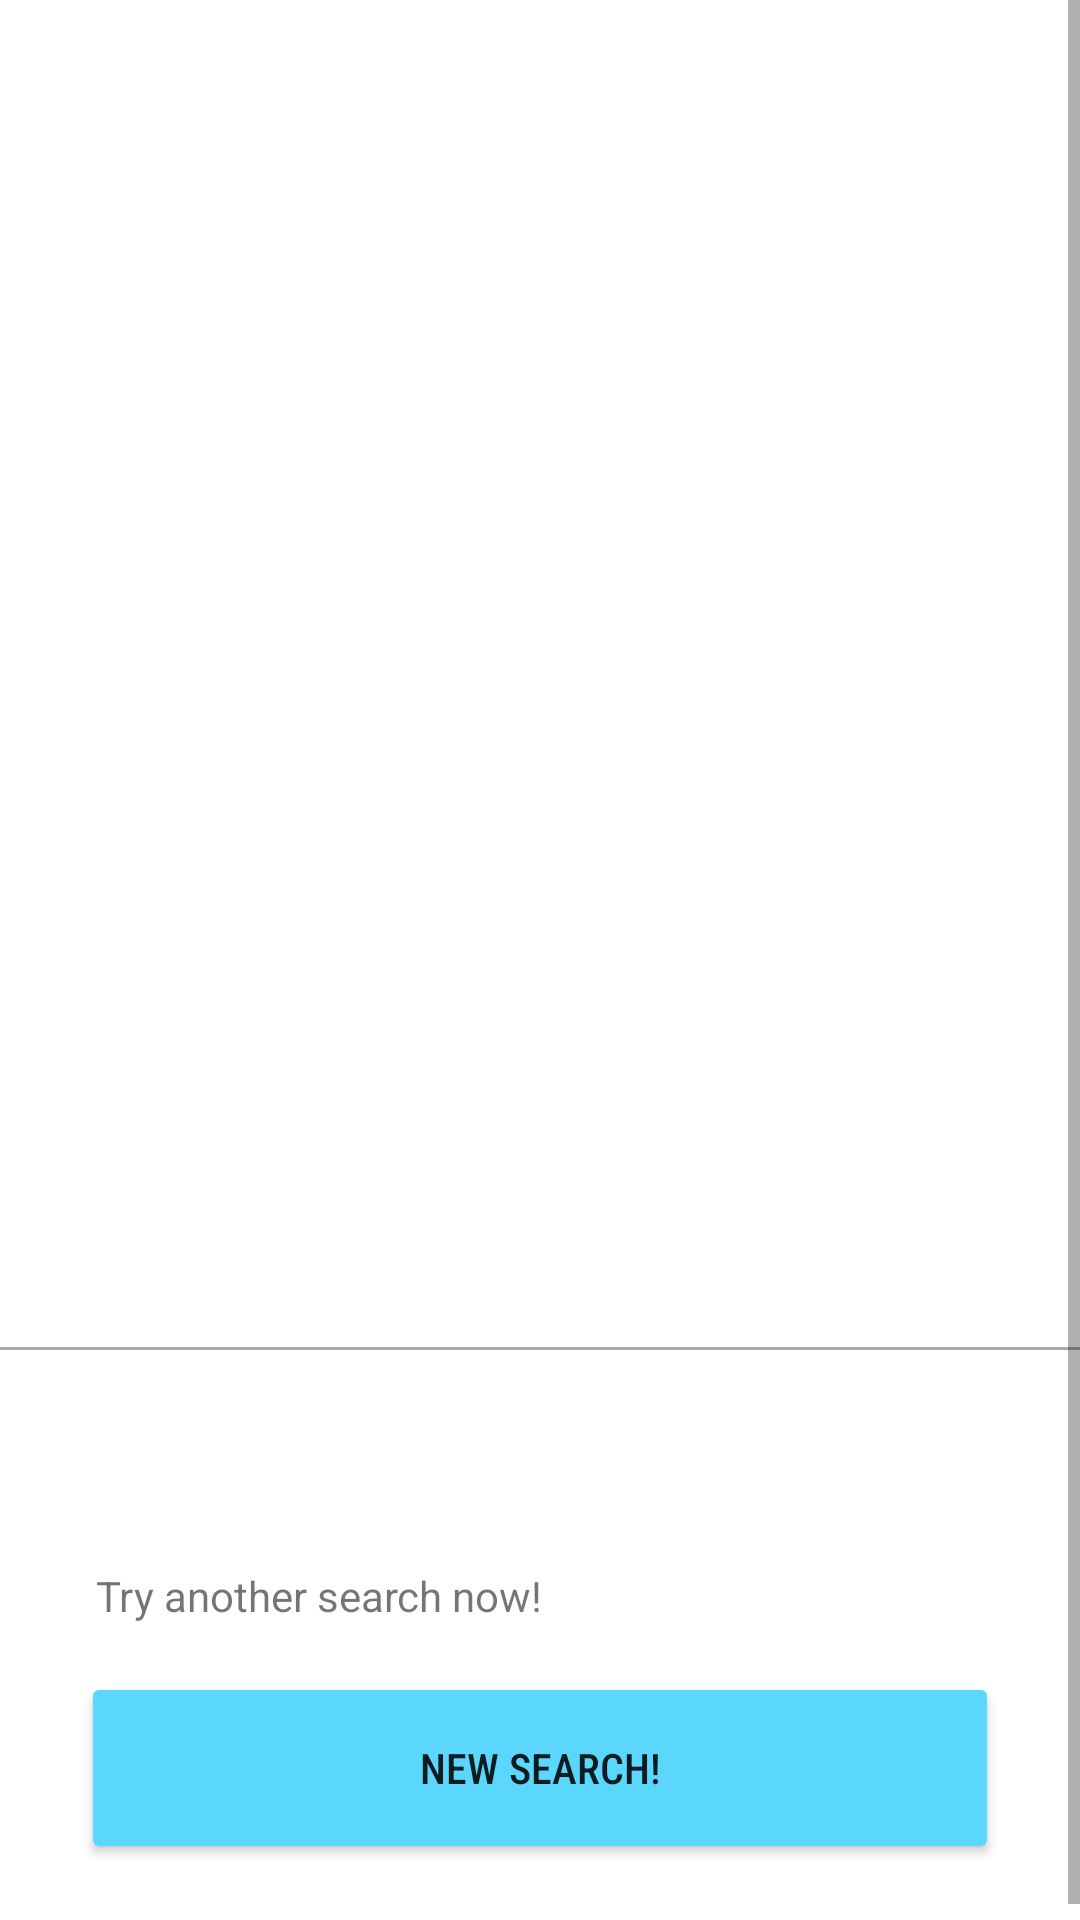

Layout XML and referenced resources for this Android screen:
<!-- AndroidManifest.xml: application theme Theme.DictionMaster -->
<!-- res/layout/activity_result.xml -->
<?xml version="1.0" encoding="utf-8"?>
<ScrollView xmlns:android="http://schemas.android.com/apk/res/android"
    xmlns:app="http://schemas.android.com/apk/res-auto"
    xmlns:tools="http://schemas.android.com/tools"
    android:layout_width="wrap_content"
    android:layout_height="wrap_content">

<androidx.constraintlayout.widget.ConstraintLayout
    android:layout_width="wrap_content"
    android:layout_height="wrap_content"
    tools:context=".view.ResultActivity">

    <TextView
        android:id="@+id/textSearchWord"
        android:layout_width="0dp"
        android:layout_height="wrap_content"
        android:layout_marginStart="32dp"
        android:layout_marginTop="24dp"
        android:layout_marginEnd="32dp"
        android:text=""
        android:textColor="@color/textColorPrimary"
        android:textSize="45sp"
        android:textStyle="bold"
        app:layout_constraintEnd_toEndOf="parent"
        app:layout_constraintStart_toStartOf="parent"
        app:layout_constraintTop_toTopOf="parent" />

    <Button
        android:id="@+id/btPlayPronunciations"
        android:layout_width="65dp"
        android:layout_height="59dp"
        android:layout_marginStart="32dp"
        android:layout_marginTop="16dp"
        android:background="@drawable/button_shape"
        android:padding="15dp"
        android:visibility="invisible"
        app:icon="@drawable/ic_play"
        app:layout_constraintEnd_toStartOf="@+id/textPronunciation"
        app:layout_constraintHorizontal_bias="0.5"
        app:layout_constraintStart_toStartOf="parent"
        app:layout_constraintTop_toBottomOf="@+id/textSearchWord" />

    <TextView
        android:id="@+id/textPronunciation"
        android:layout_width="0dp"
        android:layout_height="wrap_content"
        android:layout_marginStart="24dp"
        android:layout_marginTop="32dp"
        android:layout_marginEnd="32dp"
        android:text=""
        android:textColor="#66052D39"
        android:textSize="22sp"
        android:visibility="invisible"
        app:layout_constraintEnd_toEndOf="parent"
        app:layout_constraintHorizontal_bias="0.5"
        app:layout_constraintStart_toEndOf="@+id/btPlayPronunciations"
        app:layout_constraintTop_toBottomOf="@+id/textSearchWord" />

    <TextView
        android:id="@+id/textMeaning_1"
        android:layout_width="0dp"
        android:layout_height="wrap_content"
        android:layout_marginStart="32dp"
        android:layout_marginTop="24dp"
        android:layout_marginEnd="32dp"
        android:text=""
        android:visibility="invisible"
        android:textColor="@color/textColorPrimary"
        android:textSize="16sp"
        android:textStyle="bold"
        app:layout_constraintEnd_toEndOf="parent"
        app:layout_constraintStart_toStartOf="parent"
        app:layout_constraintTop_toBottomOf="@+id/btPlayPronunciations" />

    <TextView
        android:id="@+id/textDetails_1"
        android:layout_width="0dp"
        android:layout_height="wrap_content"
        android:layout_marginStart="32dp"
        android:layout_marginTop="16dp"
        android:layout_marginEnd="32dp"
        android:text=""
        android:visibility="invisible"
        app:layout_constraintEnd_toEndOf="parent"
        app:layout_constraintStart_toStartOf="parent"
        app:layout_constraintTop_toBottomOf="@+id/textMeaning_1" />

    <TextView
        android:id="@+id/textMeaning_2"
        android:layout_width="0dp"
        android:layout_height="wrap_content"
        android:layout_marginStart="32dp"
        android:layout_marginTop="32dp"
        android:layout_marginEnd="32dp"
        android:text=""
        android:visibility="invisible"
        android:textColor="@color/textColorPrimary"
        android:textSize="16sp"
        android:textStyle="bold"
        app:layout_constraintEnd_toEndOf="parent"
        app:layout_constraintStart_toStartOf="parent"
        app:layout_constraintTop_toBottomOf="@+id/textDetails_1" />

    <TextView
        android:id="@+id/textDetails_2"
        android:layout_width="0dp"
        android:layout_height="wrap_content"
        android:layout_marginStart="32dp"
        android:layout_marginTop="16dp"
        android:layout_marginEnd="32dp"
        android:text=""
        android:visibility="invisible"
        app:layout_constraintEnd_toEndOf="parent"
        app:layout_constraintStart_toStartOf="parent"
        app:layout_constraintTop_toBottomOf="@+id/textMeaning_2" />

    <TextView
        android:id="@+id/textMeaning_3"
        android:layout_width="0dp"
        android:layout_height="wrap_content"
        android:layout_marginStart="32dp"
        android:layout_marginTop="32dp"
        android:layout_marginEnd="32dp"
        android:text=""
        android:visibility="invisible"
        android:textColor="@color/textColorPrimary"
        android:textSize="16sp"
        android:textStyle="bold"
        app:layout_constraintEnd_toEndOf="parent"
        app:layout_constraintHorizontal_bias="0.0"
        app:layout_constraintStart_toStartOf="parent"
        app:layout_constraintTop_toBottomOf="@+id/textDetails_2" />

    <TextView
        android:id="@+id/textDetails_3"
        android:layout_width="0dp"
        android:layout_height="wrap_content"
        android:layout_marginStart="32dp"
        android:layout_marginTop="16dp"
        android:layout_marginEnd="32dp"
        android:text=""
        android:visibility="invisible"
        app:layout_constraintEnd_toEndOf="parent"
        app:layout_constraintStart_toStartOf="parent"
        app:layout_constraintTop_toBottomOf="@+id/textMeaning_3" />

    <View
        android:id="@+id/view"
        android:layout_width="match_parent"
        android:layout_height="1dp"
        android:layout_marginTop="32dp"
        android:background="@android:color/darker_gray"
        app:layout_constraintTop_toBottomOf="@+id/textDetails_3" />

    <TextView
        android:id="@+id/textThatsFor"
        android:layout_width="0dp"
        android:layout_height="wrap_content"
        android:layout_marginStart="32dp"
        android:layout_marginTop="32dp"
        android:layout_marginEnd="32dp"
        android:text=""
        android:textColor="@color/textColorPrimary"
        android:textSize="24sp"
        android:textStyle="bold"
        app:layout_constraintEnd_toEndOf="parent"
        app:layout_constraintStart_toStartOf="parent"
        app:layout_constraintTop_toBottomOf="@+id/view" />

    <TextView
        android:id="@+id/textView6"
        android:layout_width="0dp"
        android:layout_height="wrap_content"
        android:layout_marginStart="32dp"
        android:layout_marginTop="8dp"
        android:layout_marginEnd="32dp"
        android:text="@string/TRY_ANOTHER_SEARCH"
        app:layout_constraintEnd_toEndOf="parent"
        app:layout_constraintStart_toStartOf="parent"
        app:layout_constraintTop_toBottomOf="@+id/textThatsFor" />

    <Button
        android:id="@+id/btNewSearch"
        android:layout_width="0dp"
        android:layout_height="64dp"
        android:layout_marginStart="27dp"
        android:layout_marginTop="16dp"
        android:layout_marginEnd="27dp"
        android:layout_marginBottom="24dp"
        android:backgroundTint="@color/buttonColorPrimary"
        android:fontFamily="sans-serif-condensed-medium"
        android:text="@string/NEW_SEARCH"
        app:cornerRadius="16dp"
        app:layout_constraintBottom_toBottomOf="parent"
        app:layout_constraintEnd_toEndOf="parent"
        app:layout_constraintStart_toStartOf="parent"
        app:layout_constraintTop_toBottomOf="@+id/textView6" />

</androidx.constraintlayout.widget.ConstraintLayout>
</ScrollView>
<!-- resources referenced by this layout -->
<resources>
  <color name="buttonColorPrimary">#5BD6FD</color>
  <color name="textColorPrimary">#052D39</color>
  <!-- drawable button_shape (drawable) -->
  <?xml version="1.0" encoding="utf-8"?>
  <shape xmlns:android="http://schemas.android.com/apk/res/android" android:shape="rectangle" >
      <corners android:radius="100dp"/>
      <size android:height="80dp" android:width="80dp"/>
      <solid android:color="#FF5BD6FD" />
  </shape>
  <string name="NEW_SEARCH">NEW SEARCH!</string>
  <string name="TRY_ANOTHER_SEARCH">Try another search now!</string>
  <style name="Theme.DictionMaster" parent="Theme.MaterialComponents.Light.NoActionBar">
          
          <item name="colorPrimary">@color/buttonColorPrimary</item>
          <item name="colorPrimaryVariant">@color/buttonColorPrimary</item>
          <item name="colorOnPrimary">@color/white</item>
          
          <item name="colorSecondary">@color/teal_200</item>
          <item name="colorSecondaryVariant">@color/teal_700</item>
          <item name="colorOnSecondary">@color/black</item>
          
          <item name="android:statusBarColor" tools:targetApi="l">?attr/colorPrimaryVariant</item>
          
      </style>
  <color name="white">#FFFFFFFF</color>
  <color name="teal_200">#FF03DAC5</color>
  <color name="teal_700">#FF018786</color>
  <color name="black">#FF000000</color>
</resources>
